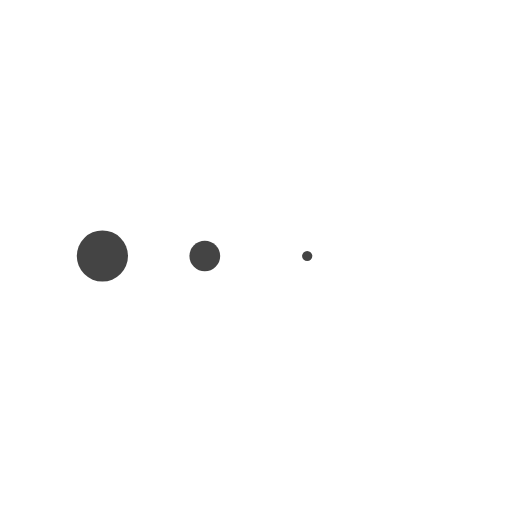
t = 0.00 s
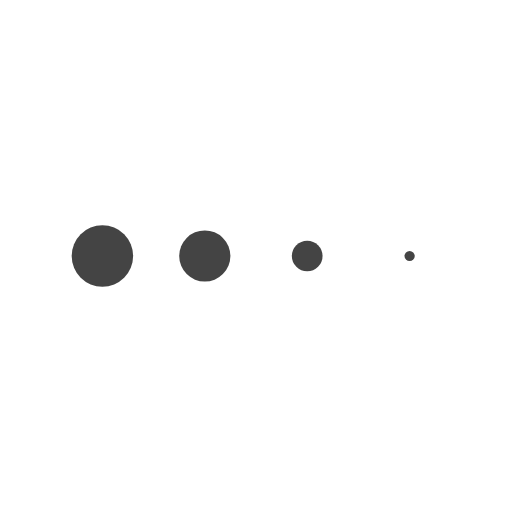
t = 0.13 s
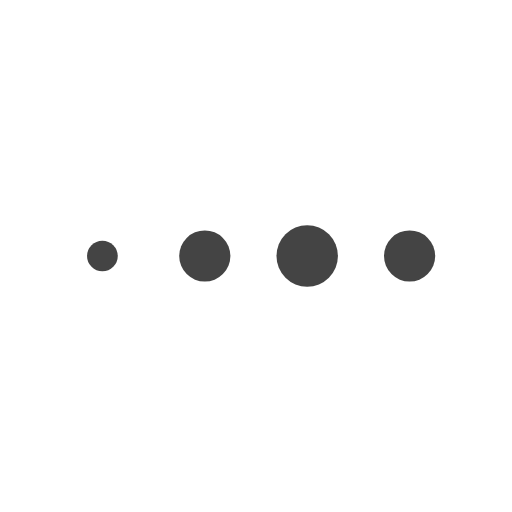
t = 0.38 s
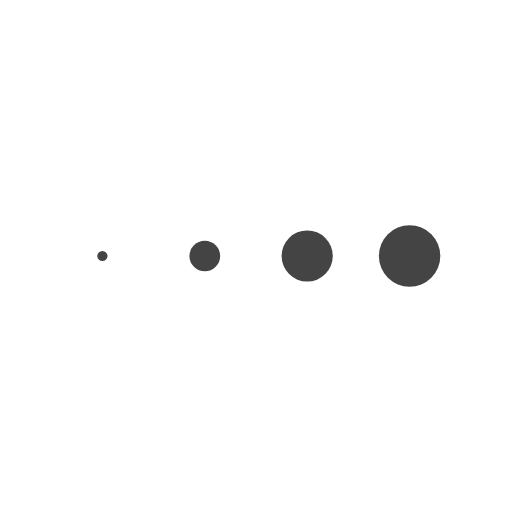
t = 0.50 s
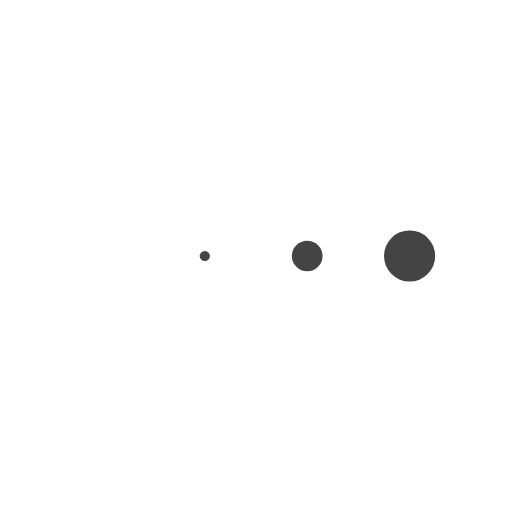
t = 0.63 s
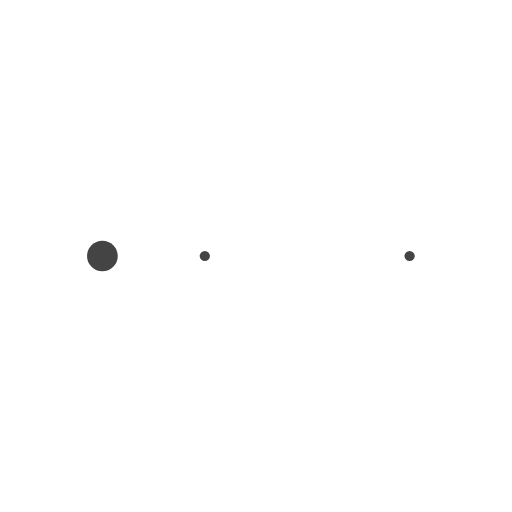
t = 0.88 s

The animated SVG that drew these frames (rendered in a browser with its animation timeline set to each time). Animation: 4 SMIL elements (animateTransform=4); one cycle of 1.00 s, repeats indefinitely.

<svg class="lds-message" width="86px" height="86px" xmlns="http://www.w3.org/2000/svg" xmlns:xlink="http://www.w3.org/1999/xlink" viewBox="0 0 100 100" preserveAspectRatio="xMidYMid" style="animation-play-state: running; animation-delay: 0s; background: none;"><g transform="translate(20 50)" style="animation-play-state: running; animation-delay: 0s;">
<circle cx="0" cy="0" r="6" fill="#444444" transform="scale(0.130422 0.130422)" style="animation-play-state: running; animation-delay: 0s;">
  <animateTransform attributeName="transform" type="scale" begin="-0.375s" calcMode="spline" keySplines="0.3 0 0.7 1;0.3 0 0.7 1" values="0;1;0" keyTimes="0;0.5;1" dur="1s" repeatCount="indefinite" style="animation-play-state: running; animation-delay: 0s;"></animateTransform>
</circle>
</g><g transform="translate(40 50)" style="animation-play-state: running; animation-delay: 0s;">
<circle cx="0" cy="0" r="6" fill="#444444" transform="scale(0.450074 0.450074)" style="animation-play-state: running; animation-delay: 0s;">
  <animateTransform attributeName="transform" type="scale" begin="-0.25s" calcMode="spline" keySplines="0.3 0 0.7 1;0.3 0 0.7 1" values="0;1;0" keyTimes="0;0.5;1" dur="1s" repeatCount="indefinite" style="animation-play-state: running; animation-delay: 0s;"></animateTransform>
</circle>
</g><g transform="translate(60 50)" style="animation-play-state: running; animation-delay: 0s;">
<circle cx="0" cy="0" r="6" fill="#444444" transform="scale(0.794071 0.794071)" style="animation-play-state: running; animation-delay: 0s;">
  <animateTransform attributeName="transform" type="scale" begin="-0.125s" calcMode="spline" keySplines="0.3 0 0.7 1;0.3 0 0.7 1" values="0;1;0" keyTimes="0;0.5;1" dur="1s" repeatCount="indefinite" style="animation-play-state: running; animation-delay: 0s;"></animateTransform>
</circle>
</g><g transform="translate(80 50)" style="animation-play-state: running; animation-delay: 0s;">
<circle cx="0" cy="0" r="6" fill="#444444" transform="scale(0.996741 0.996741)" style="animation-play-state: running; animation-delay: 0s;">
  <animateTransform attributeName="transform" type="scale" begin="0s" calcMode="spline" keySplines="0.3 0 0.7 1;0.3 0 0.7 1" values="0;1;0" keyTimes="0;0.5;1" dur="1s" repeatCount="indefinite" style="animation-play-state: running; animation-delay: 0s;"></animateTransform>
</circle>
</g></svg>
